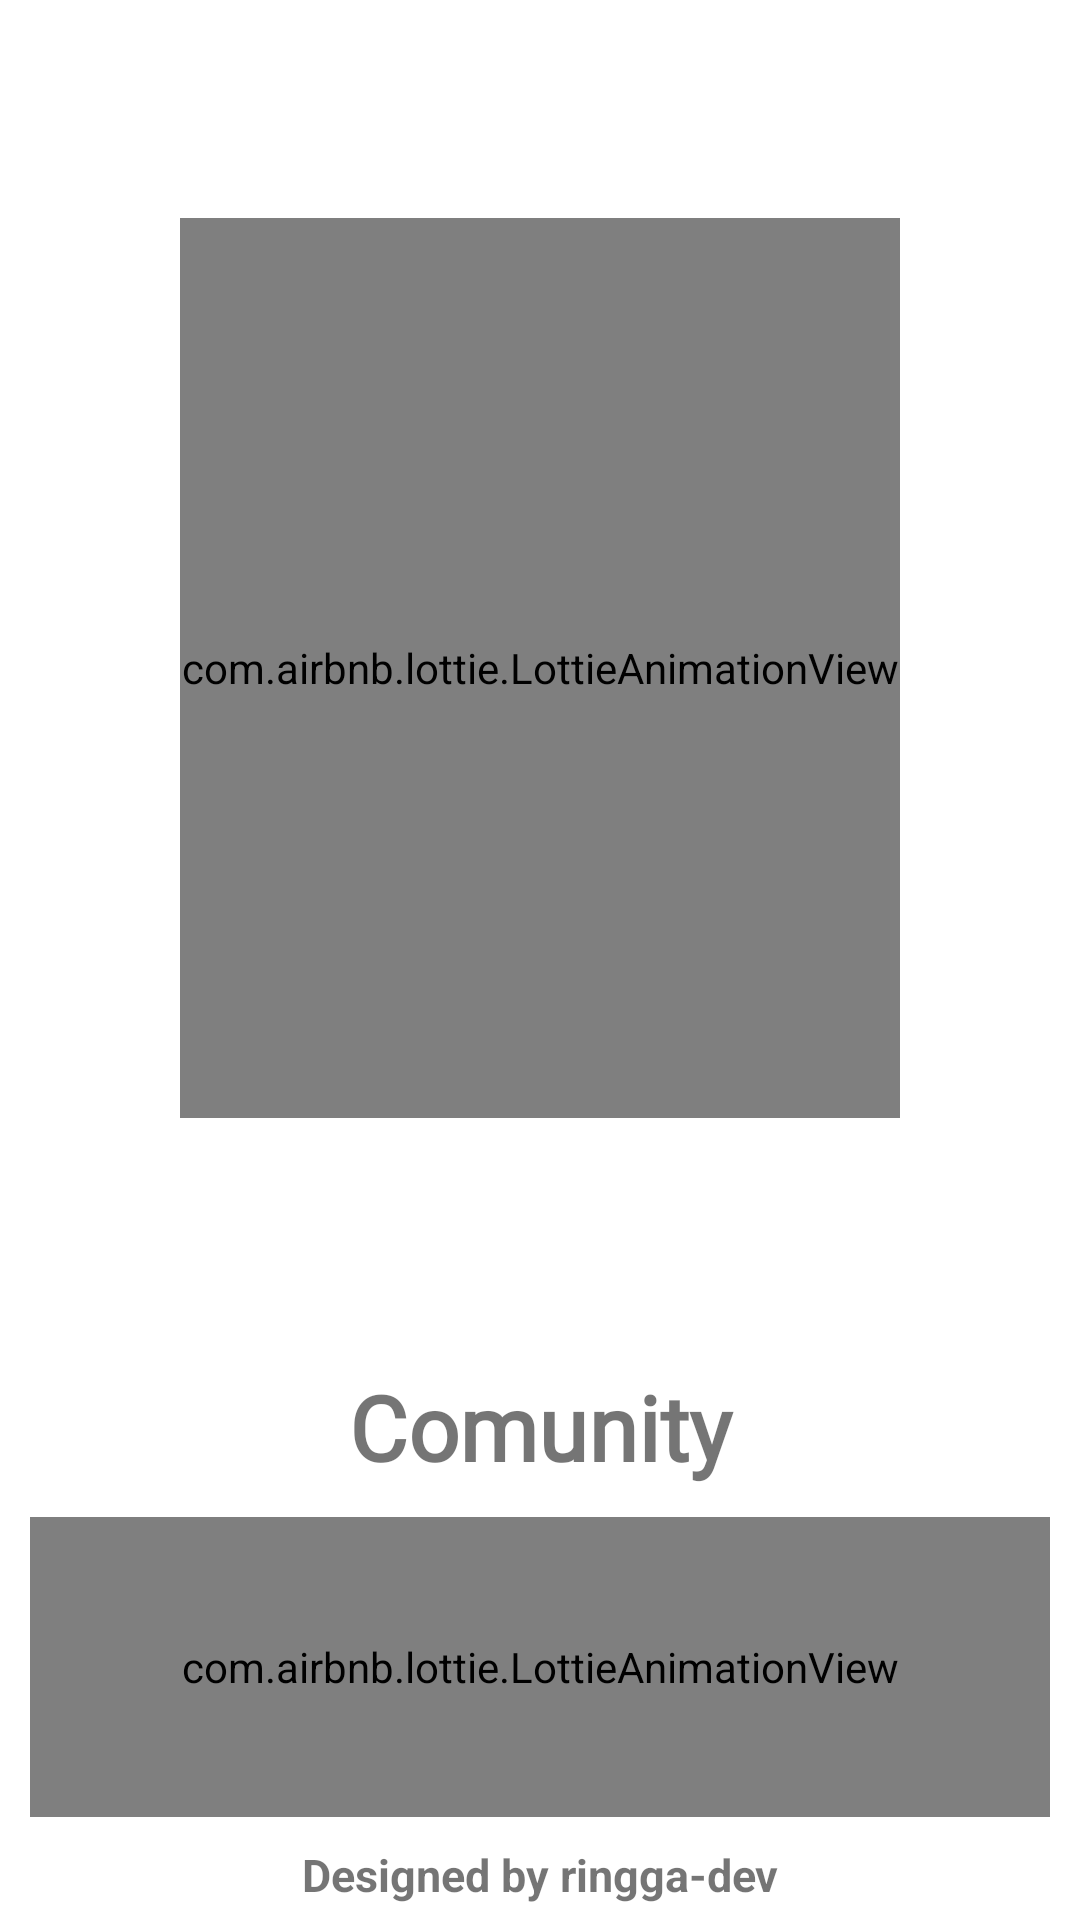

Reconstruct the res/layout file that produces this screen, plus the resources it refers to.
<!-- AndroidManifest.xml: application theme Theme.Comunity -->
<!-- res/layout/activity_main.xml -->
<?xml version="1.0" encoding="utf-8"?>
<androidx.constraintlayout.widget.ConstraintLayout xmlns:android="http://schemas.android.com/apk/res/android"
    xmlns:app="http://schemas.android.com/apk/res-auto"
    xmlns:tools="http://schemas.android.com/tools"
    android:layout_width="match_parent"
    android:layout_height="match_parent"
    tools:context=".MainActivity">

    <com.airbnb.lottie.LottieAnimationView
        android:id="@+id/lottieAnimationView3"
        android:layout_width="match_parent"
        android:layout_height="300dp"
        android:layout_marginHorizontal="60dp"
        app:layout_constraintBottom_toTopOf="@+id/textView"
        app:layout_constraintEnd_toEndOf="@+id/textView"
        app:layout_constraintStart_toStartOf="@+id/textView"
        app:layout_constraintTop_toTopOf="parent"
        app:lottie_autoPlay="true"
        app:lottie_loop="true"
        app:lottie_rawRes="@raw/lama_yoga"
        tools:ignore="MissingConstraints" />


    <TextView
        android:fontFamily="@font/rocky_regular"
        android:id="@+id/textView"
        android:layout_width="match_parent"
        android:layout_height="wrap_content"
        android:gravity="center"
        android:padding="10dp"
        android:text="@string/app_name"
        android:textColor="@color/aagelap"
        android:textSize="30sp"
        android:textStyle="bold"
        app:layout_constraintBottom_toTopOf="@+id/progressBar"
        app:layout_constraintTop_toTopOf="parent"
        app:layout_constraintVertical_bias="1.0"
        tools:ignore="MissingConstraints"
        tools:layout_editor_absoluteX="0dp" />

    <com.airbnb.lottie.LottieAnimationView
        android:id="@+id/progressBar"
        android:layout_width="match_parent"
        android:layout_height="100dp"
        android:layout_below="@id/textView"
        android:layout_centerHorizontal="true"
        android:layout_marginHorizontal="10dp"
        android:layout_marginBottom="4dp"
        android:indeterminateTint="@color/black"
        app:layout_constraintBottom_toTopOf="@+id/textView1"
        app:lottie_autoPlay="true"
        app:lottie_loop="true"
        app:lottie_rawRes="@raw/loading2"
        tools:ignore="MissingConstraints"
        tools:layout_editor_absoluteX="9dp" />

    <TextView
        android:id="@+id/textView1"
        android:layout_width="match_parent"
        android:layout_height="wrap_content"
        android:layout_below="@id/progressBar"
        android:gravity="center"
        android:padding="5dp"
        android:text="@string/app_by"
        android:textAlignment="center"
        android:textColor="@color/teal"
        android:textSize="15sp"
        android:textStyle="bold"
        app:layout_constraintBottom_toBottomOf="parent"
        tools:ignore="MissingConstraints" />

</androidx.constraintlayout.widget.ConstraintLayout>
<!-- resources referenced by this layout -->
<resources>
  <string name="app_by">Designed by ringga-dev</string>
  <string name="app_name">Comunity</string>
  <style name="Theme.Comunity" parent="Theme.MaterialComponents.DayNight.NoActionBar">
          
          <item name="colorPrimary">@color/teal</item>
          <item name="colorPrimaryVariant">@color/purple_700</item>
          <item name="colorOnPrimary">@color/white</item>
          
          <item name="colorSecondary">@color/teal_200</item>
          <item name="colorSecondaryVariant">@color/teal_700</item>
          <item name="colorOnSecondary">@color/black</item>
          
          <item name="android:statusBarColor" tools:targetApi="l">?attr/colorPrimaryVariant</item>
          
      </style>
  <!-- not gathered from this repository: default colours our renderer supplied (Android Studio template values) -->
  <color name="purple_700">#FF3700B3</color>
  <color name="teal_200">#FF03DAC5</color>
  <color name="teal_700">#FF018786</color>
  <color name="black">#FF000000</color>
  <color name="white">#FFFFFFFF</color>
</resources>
